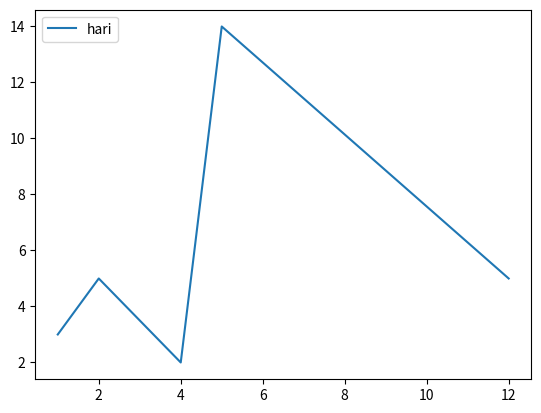

The matplotlib source for this figure:
import matplotlib.pyplot as plt 

import numpy as np 

x=[1,2,4,5,12]
y=[3,5,2,14,5]

plt.plot(x,y,label='hari')
plt.legend(loc='upper left')

plt.show()
